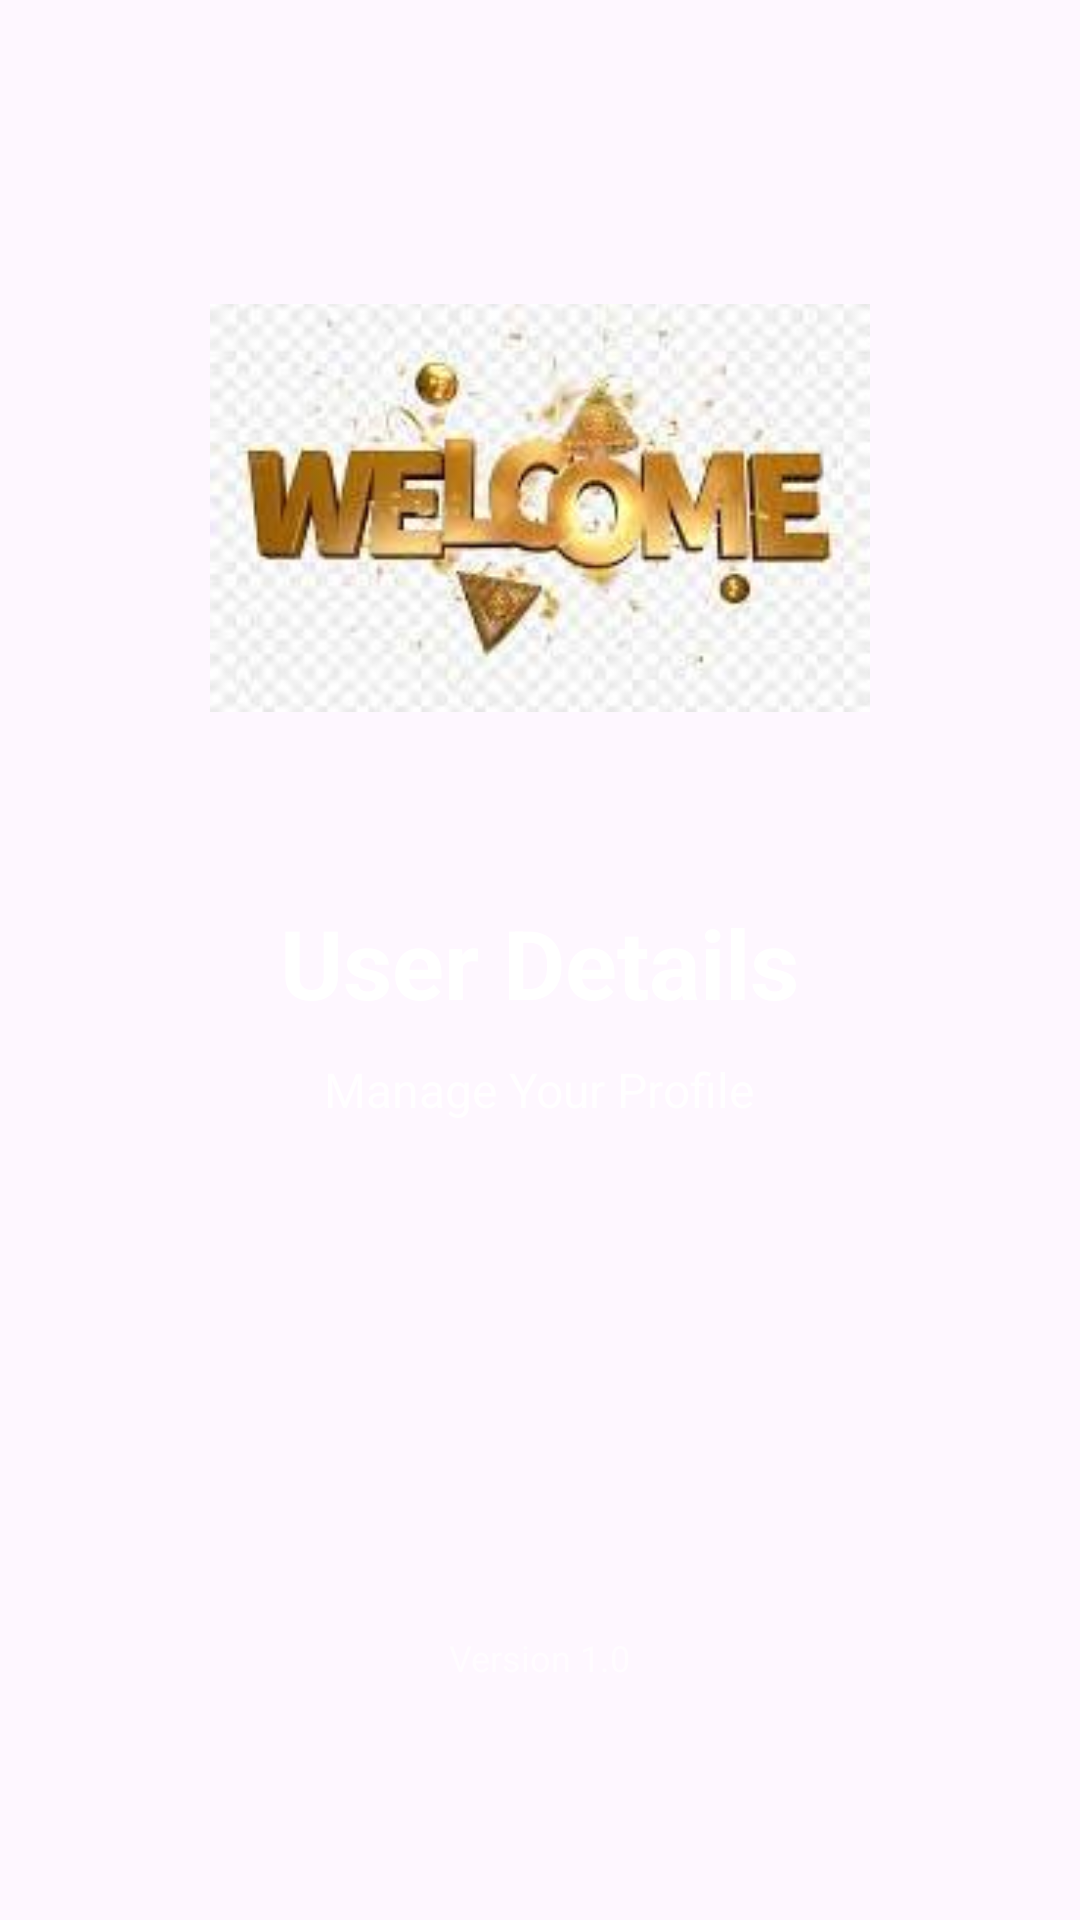

Android layout source for this screen:
<!-- AndroidManifest.xml: activity theme Theme.Userdetails -->
<!-- res/layout/activity_main.xml -->
<?xml version="1.0" encoding="utf-8"?>
<RelativeLayout xmlns:android="http://schemas.android.com/apk/res/android"
    android:layout_width="match_parent"
    android:layout_height="match_parent"
    android:background="@drawable/splash_background"
    android:gravity="center">

    
    <LinearLayout
        android:id="@+id/centerContent"
        android:layout_width="wrap_content"
        android:layout_height="wrap_content"
        android:layout_centerInParent="true"
        android:orientation="vertical"
        android:gravity="center">

        
        <ImageView
            android:id="@+id/appLogo"
            android:layout_width="220dp"
            android:layout_height="220dp"
            android:src="@drawable/app_logo"
            android:contentDescription="@string/app_name"
            android:scaleType="fitCenter" />

        
        <TextView
            android:layout_width="wrap_content"
            android:layout_height="wrap_content"
            android:text="User Details"
            android:textSize="32sp"
            android:textStyle="bold"
            android:textColor="#FFFFFF"
            android:layout_marginTop="20dp"
            android:layout_marginBottom="10dp"/>

        
        <TextView
            android:layout_width="wrap_content"
            android:layout_height="wrap_content"
            android:text="Manage Your Profile"
            android:textSize="16sp"
            android:textColor="#FFFFFF"
            android:alpha="0.8"/>

        
        <ProgressBar
            android:layout_width="wrap_content"
            android:layout_height="wrap_content"
            android:layout_marginTop="40dp"
            android:indeterminateTint="#FFFFFF"/>

    </LinearLayout>

    
    <TextView
        android:layout_width="wrap_content"
        android:layout_height="wrap_content"
        android:text="Version 1.0"
        android:textSize="12sp"
        android:textColor="#FFFFFF"
        android:alpha="0.6"
        android:layout_alignParentBottom="true"
        android:layout_centerHorizontal="true"
        android:layout_marginBottom="20dp"/>

</RelativeLayout>
<!-- resources referenced by this layout -->
<resources>
  <!-- drawable app_logo: jpg bitmap (drawable, 6944 bytes) -->
  <string name="app_name">Userdetails</string>
  <style name="Theme.Userdetails" parent="Base.Theme.Userdetails" />
  <style name="Base.Theme.Userdetails" parent="Theme.Material3.DayNight.NoActionBar">
          
          <item name="colorPrimary">@color/purple_500</item>
          <item name="colorPrimaryVariant">@color/purple_700</item>
          <item name="colorOnPrimary">@color/white</item>
          <item name="colorSecondary">@color/teal_200</item>
          <item name="colorSecondaryVariant">@color/teal_700</item>
          <item name="colorOnSecondary">@color/black</item>
      </style>
  <color name="purple_500">#FF6200EE</color>
  <color name="purple_700">#FF3700B3</color>
  <color name="white">#FFFFFFFF</color>
  <color name="teal_200">#FF03DAC5</color>
  <color name="teal_700">#FF018786</color>
  <color name="black">#FF000000</color>
</resources>
